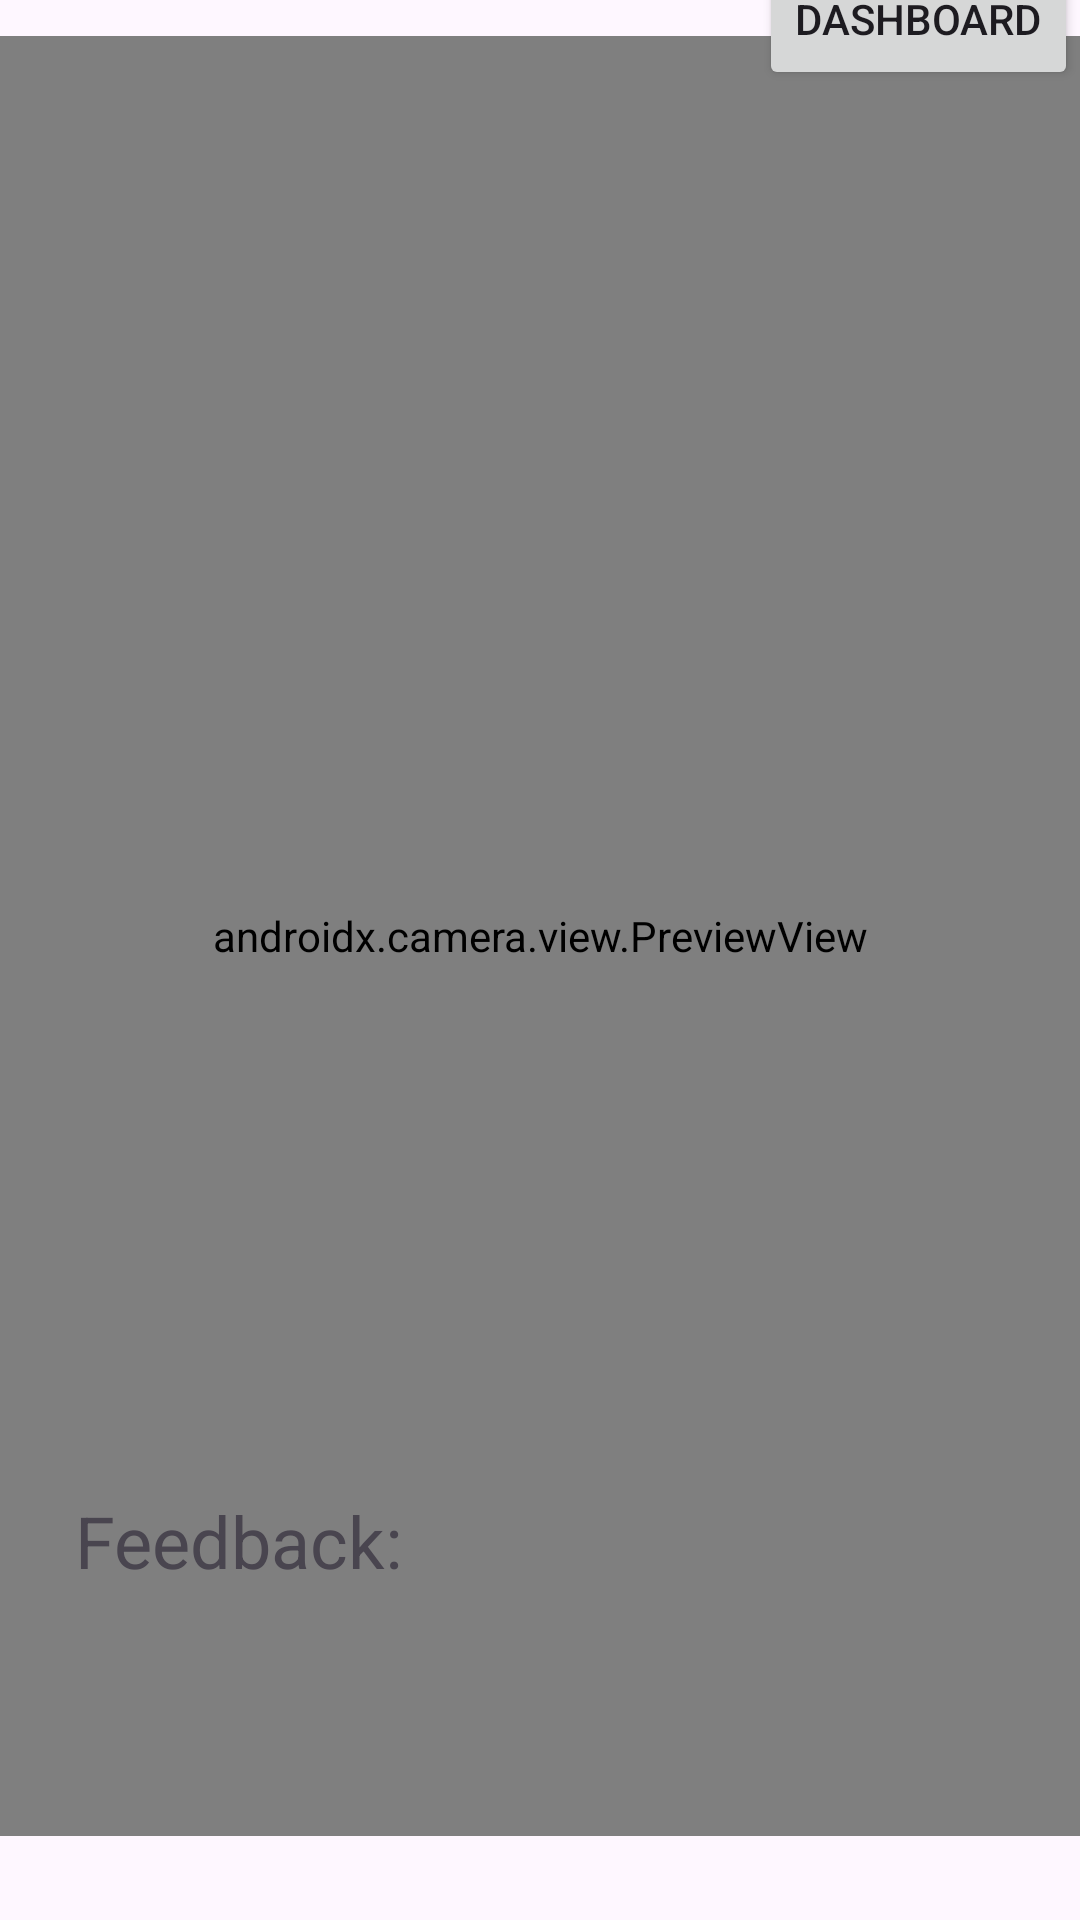

Produce the Android XML layout that renders to this screen, including the resource entries it uses.
<!-- AndroidManifest.xml: application theme Theme.Focal -->
<!-- res/layout/fragment_bicep_curl2.xml -->
<?xml version="1.0" encoding="utf-8"?>
<androidx.constraintlayout.widget.ConstraintLayout xmlns:android="http://schemas.android.com/apk/res/android"
    xmlns:app="http://schemas.android.com/apk/res-auto"
    xmlns:tools="http://schemas.android.com/tools"
    android:id="@+id/camera_container"
    android:layout_width="match_parent"
    android:layout_height="match_parent">

    <TextView
        android:id="@+id/text_timer_value"
        android:layout_width="wrap_content"
        android:layout_height="wrap_content"
        android:text="0"
        android:textSize="24sp"
        app:layout_constraintBottom_toBottomOf="parent"
        app:layout_constraintEnd_toEndOf="parent"
        app:layout_constraintHorizontal_bias="0.8"
        app:layout_constraintStart_toStartOf="parent"
        app:layout_constraintTop_toTopOf="parent"
        app:layout_constraintVertical_bias="0.01"/>

    <TextView
        android:id="@+id/text_elbow_angle_label"
        android:layout_width="wrap_content"
        android:layout_height="wrap_content"
        android:text="Elbow Angle:"
        app:layout_constraintBottom_toBottomOf="parent"
        app:layout_constraintEnd_toEndOf="parent"
        app:layout_constraintHorizontal_bias="0.1"
        app:layout_constraintStart_toStartOf="parent"
        app:layout_constraintTop_toTopOf="parent"
        app:layout_constraintVertical_bias="0.02" />

    <TextView
        android:id="@+id/text_elbow_angle_value"
        android:layout_width="wrap_content"
        android:layout_height="wrap_content"
        android:layout_marginStart="17dp"
        android:text="0"
        android:textSize="24sp"
        app:layout_constraintBottom_toBottomOf="parent"
        app:layout_constraintEnd_toEndOf="parent"
        app:layout_constraintHorizontal_bias="0.3"
        app:layout_constraintStart_toStartOf="parent"
        app:layout_constraintTop_toTopOf="parent"
        app:layout_constraintVertical_bias="0.01" />

    <TextView
        android:id="@+id/text_timer_label"
        android:layout_width="wrap_content"
        android:layout_height="wrap_content"
        android:text="Time Remaining:"
        app:layout_constraintBottom_toBottomOf="parent"
        app:layout_constraintEnd_toEndOf="parent"
        app:layout_constraintHorizontal_bias="0.58"
        app:layout_constraintStart_toStartOf="parent"
        app:layout_constraintTop_toTopOf="parent"
        app:layout_constraintVertical_bias="0.02"/>
    <androidx.camera.view.PreviewView
        android:id="@+id/view_finder"
        android:layout_width="360dp"
        android:layout_height="600dp"
        app:layout_constraintBottom_toBottomOf="parent"
        app:layout_constraintEnd_toEndOf="parent"
        app:layout_constraintStart_toStartOf="parent"
        app:layout_constraintTop_toTopOf="parent"
        app:layout_constraintVertical_bias="0.3"
        app:scaleType="fillStart" >

    </androidx.camera.view.PreviewView>

    <TextView
        android:id="@+id/text_feedback"
        android:layout_width="wrap_content"
        android:layout_height="wrap_content"
        android:layout_marginTop="56dp"
        android:text="Feedback:"
        android:textSize="24sp"
        app:layout_constraintBottom_toBottomOf="parent"
        app:layout_constraintEnd_toEndOf="parent"
        app:layout_constraintHorizontal_bias="0.1"
        app:layout_constraintStart_toStartOf="parent"
        app:layout_constraintTop_toTopOf="parent"
        app:layout_constraintVertical_bias="0.8" />

    <Button
        android:id="@+id/button_dashboard"
        android:layout_width="wrap_content"
        android:layout_height="wrap_content"
        android:text="Dashboard"
        app:layout_constraintBottom_toTopOf="@+id/view_finder"
        app:layout_constraintEnd_toEndOf="parent"
        app:layout_constraintStart_toEndOf="@+id/text_timer_label"
        app:layout_constraintTop_toTopOf="parent" />


</androidx.constraintlayout.widget.ConstraintLayout>
<!-- resources referenced by this layout -->
<resources>
  <style name="Theme.Focal" parent="Base.Theme.Focal" />
  <style name="Base.Theme.Focal" parent="Theme.Material3.DayNight.NoActionBar">
          
          
  
  
      </style>
</resources>
